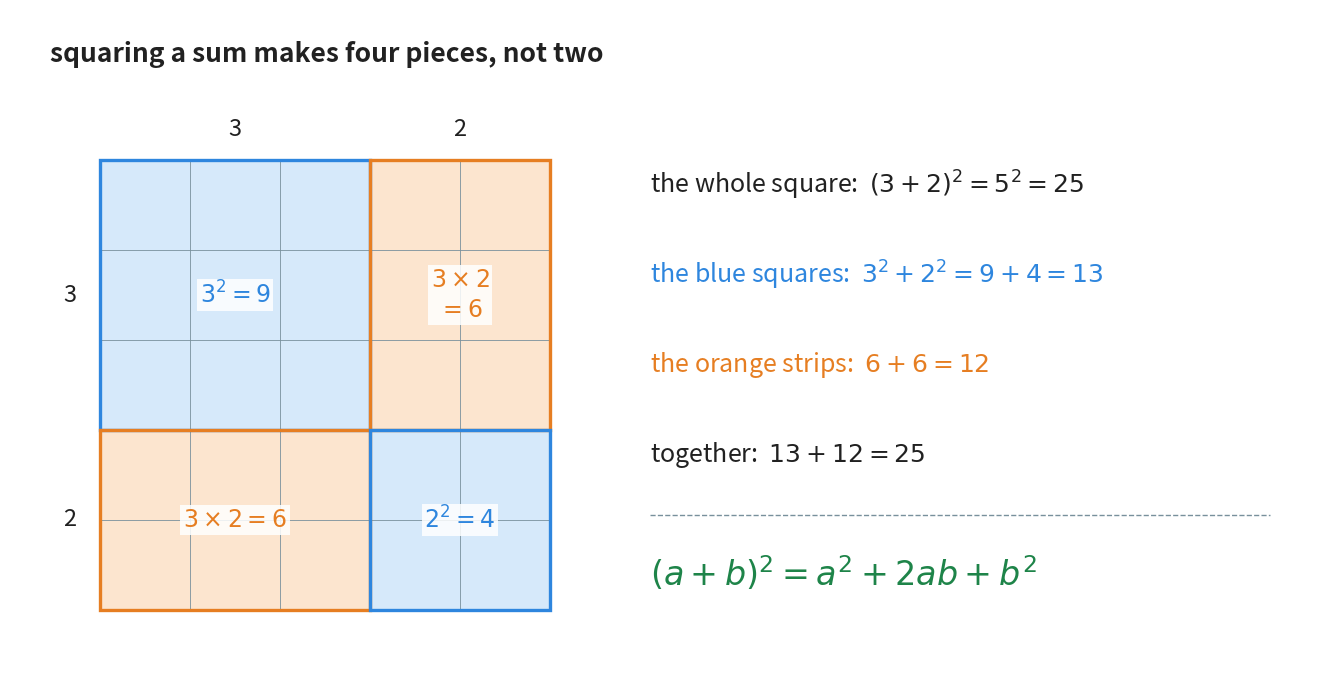

Source code (Python): (Note: this script raises an exception after producing the figure.)
"""Figure 2 - why (3 + 2)^2 is not 3^2 + 2^2.

A square of side 3 + 2 = 5 holds 25 small squares. Cut each side at 3, and
the square falls into four pieces: a 3 x 3 square, a 2 x 2 square, and two
3 x 2 strips. The wrong answer 3^2 + 2^2 = 13 counts only the two squares.
The two strips, 6 + 6 = 12, are what it forgets. This is the Chapter 6
rectangle (section 3) used twice.

Colour convention:
    blue   - the two squares that the wrong answer does count
    orange - the two strips that the wrong answer forgets
    green  - the correct general statement at the bottom of the text column
    grey   - the grid of small squares, measuring labels

Horizontal plan (x): the big square runs 0.90 - 5.40; text from 6.40.
Vertical plan (y): the big square runs 0.60 - 5.10; heading at 6.15.

Run with:  python figures/fig_02_square_of_a_sum.py
"""

import matplotlib
matplotlib.use("Agg")                      # draw to a file, never to a window
import matplotlib.pyplot as plt
from matplotlib.patches import Rectangle
from pathlib import Path

BLUE = "#2E86DE"                           # the two squares
BLUE_T = "#D6E9FA"
ORANGE = "#E67E22"                         # the two forgotten strips
ORANGE_T = "#FCE5CF"
GREEN = "#1E8449"                          # the correct general rule
GREY = "#78909C"
INK = "#212121"

W, H = 13.0, 6.6
fig, ax = plt.subplots(figsize=(W, H))
ax.set_position([0, 0, 1, 1])
ax.axis("off")
ax.set_xlim(0, W)
ax.set_ylim(0, H)
ax.set_aspect("equal")                     # squares must look square

ax.text(0.40, 6.15, "squaring a sum makes four pieces, not two",
        ha="left", va="center", fontsize=19, color=INK, fontweight="bold")

ox, oy, u = 0.90, 0.60, 0.90               # lower-left corner and one small square
a, b = 3, 2                                # the two parts of each side
top = oy + (a + b) * u                     # y of the top edge

# the four pieces: (x_left, y_bottom, width, height, fill, edge, label)
# columns: a then b, left to right; rows: a then b, top to bottom
pieces = [
    (ox, top - a * u, a * u, a * u, BLUE_T, BLUE, r"$3^{2} = 9$"),
    (ox + a * u, top - a * u, b * u, a * u, ORANGE_T, ORANGE,
     r"$3 \times 2$" + "\n" + r"$= 6$"),
    (ox, oy, a * u, b * u, ORANGE_T, ORANGE, r"$3 \times 2 = 6$"),
    (ox + a * u, oy, b * u, b * u, BLUE_T, BLUE, r"$2^{2} = 4$"),
]
for x0, y0, w, h, fill, edge, label in pieces:
    ax.add_patch(Rectangle((x0, y0), w, h, facecolor=fill, edgecolor="none",
                           zorder=0))

# the grid of 25 small squares, so they can be counted
for k in range(a + b + 1):
    ax.plot([ox + k * u, ox + k * u], [oy, top], color=GREY, lw=0.6, zorder=1)
    ax.plot([ox, ox + (a + b) * u], [oy + k * u, oy + k * u], color=GREY,
            lw=0.6, zorder=1)

# the piece outlines and labels, on top of the grid
for x0, y0, w, h, fill, edge, label in pieces:
    ax.add_patch(Rectangle((x0, y0), w, h, fill=False, edgecolor=edge,
                           linewidth=2.4, zorder=2))
    ax.text(x0 + w / 2, y0 + h / 2, label, ha="center", va="center",
            fontsize=17, color=edge, fontweight="bold", zorder=3,
            linespacing=1.3,
            bbox=dict(facecolor="white", edgecolor="none", pad=2, alpha=0.85))

# side labels along the top: 3 then 2
ax.text(ox + a * u / 2, top + 0.30, "3", ha="center", va="center",
        fontsize=17, color=INK)
ax.text(ox + a * u + b * u / 2, top + 0.30, "2", ha="center", va="center",
        fontsize=17, color=INK)
# side labels down the left: 3 then 2
ax.text(ox - 0.30, top - a * u / 2, "3", ha="center", va="center",
        fontsize=17, color=INK)
ax.text(ox - 0.30, oy + b * u / 2, "2", ha="center", va="center",
        fontsize=17, color=INK)

# the text column
tx = 6.40
ax.text(tx, 4.85, r"the whole square:  $(3 + 2)^{2} = 5^{2} = 25$",
        ha="left", va="center", fontsize=18, color=INK)
ax.text(tx, 3.95, r"the blue squares:  $3^{2} + 2^{2} = 9 + 4 = 13$",
        ha="left", va="center", fontsize=18, color=BLUE)
ax.text(tx, 3.05, r"the orange strips:  $6 + 6 = 12$",
        ha="left", va="center", fontsize=18, color=ORANGE)
ax.text(tx, 2.15, r"together:  $13 + 12 = 25$",
        ha="left", va="center", fontsize=18, color=INK)
ax.plot([tx, tx + 6.2], [1.55, 1.55], color=GREY, lw=1.0, ls="--")
ax.text(tx, 0.95, r"$(a + b)^{2} = a^{2} + 2ab + b^{2}$",
        ha="left", va="center", fontsize=24, color=GREEN)

out = Path(__file__).resolve().parent.parent / "assets"
out.mkdir(exist_ok=True)
fig.savefig(out / "fig_02_square_of_a_sum.png", dpi=170,
            bbox_inches="tight", facecolor="white")
print("wrote", out / "fig_02_square_of_a_sum.png")
